The GitHub repository csekharan/tortoise-predictor contains a labelled image folder "texas_tortoise_composite" with 3 categories: blank, other animal, tortoise. Examples follow, each with its label.

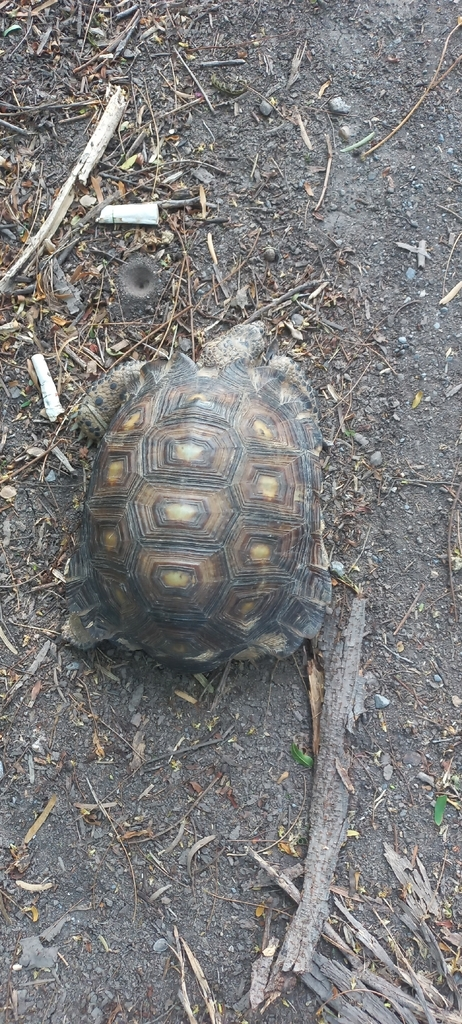
Label: tortoise

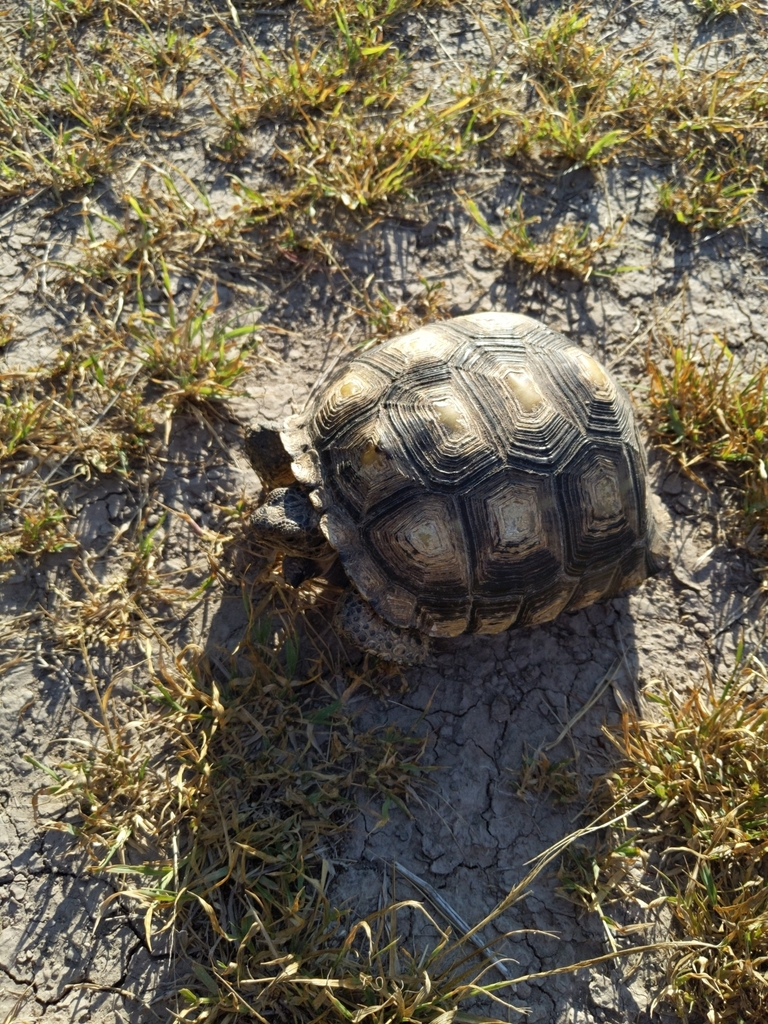
Label: tortoise

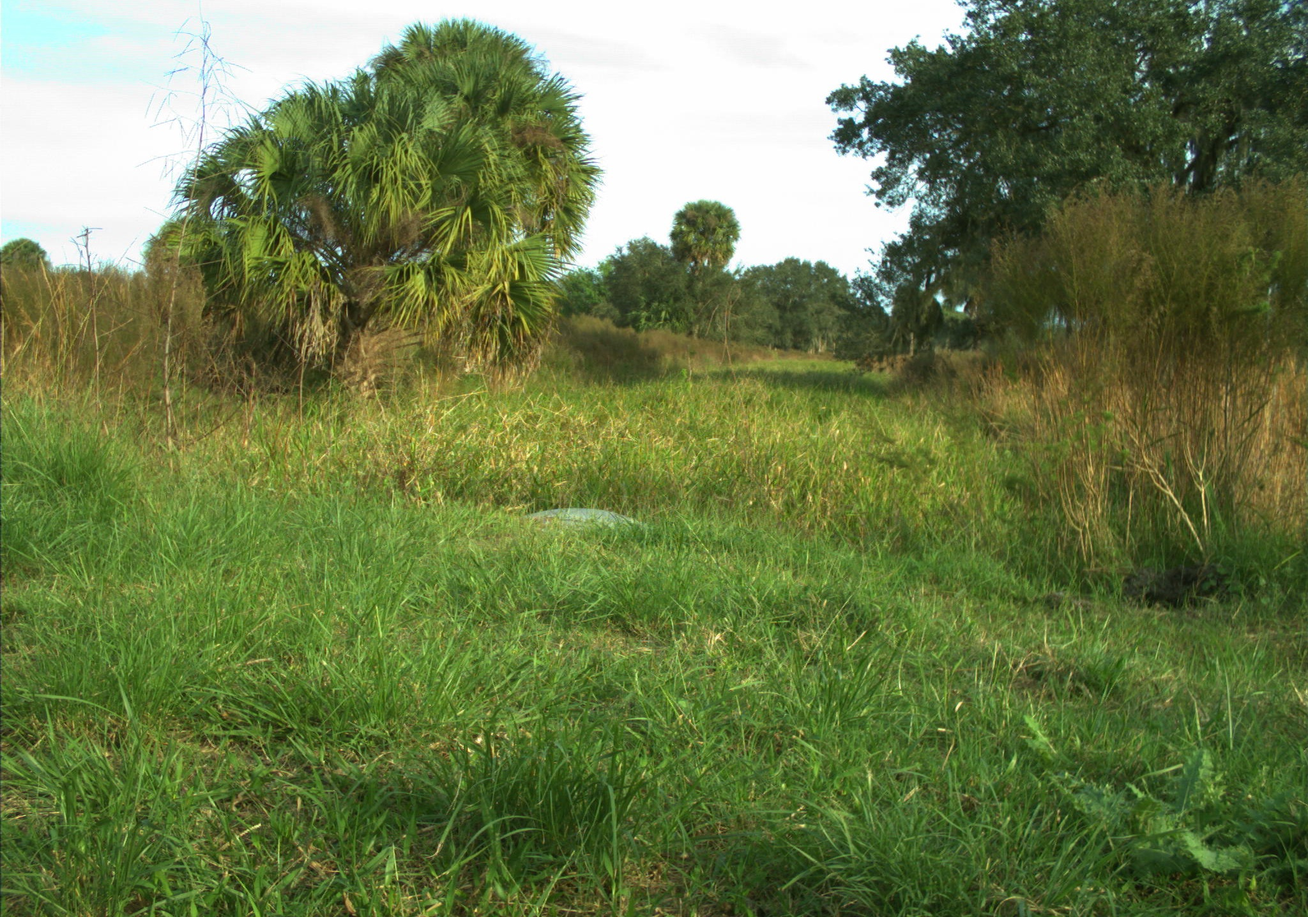
Label: blank

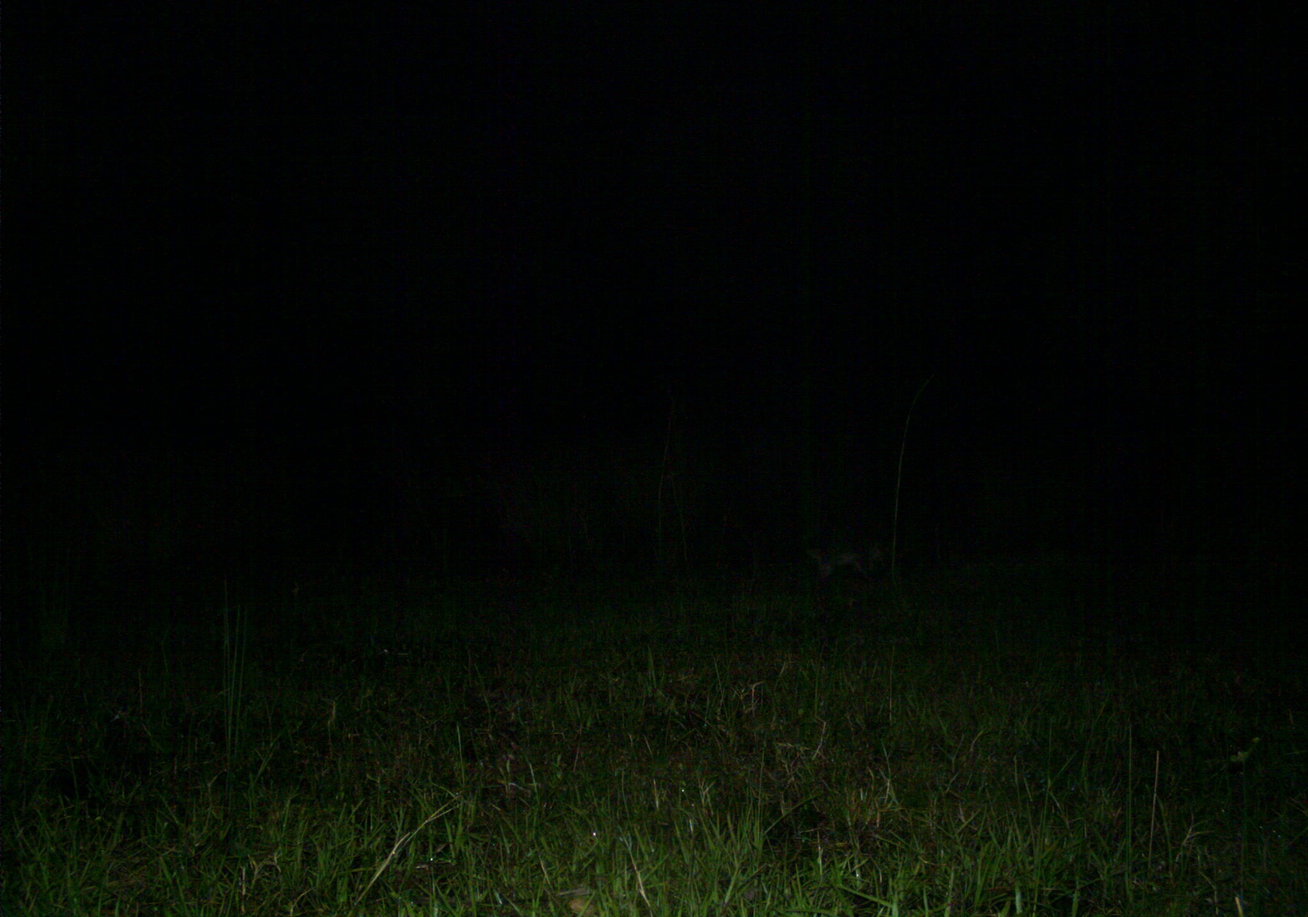
Label: other animal

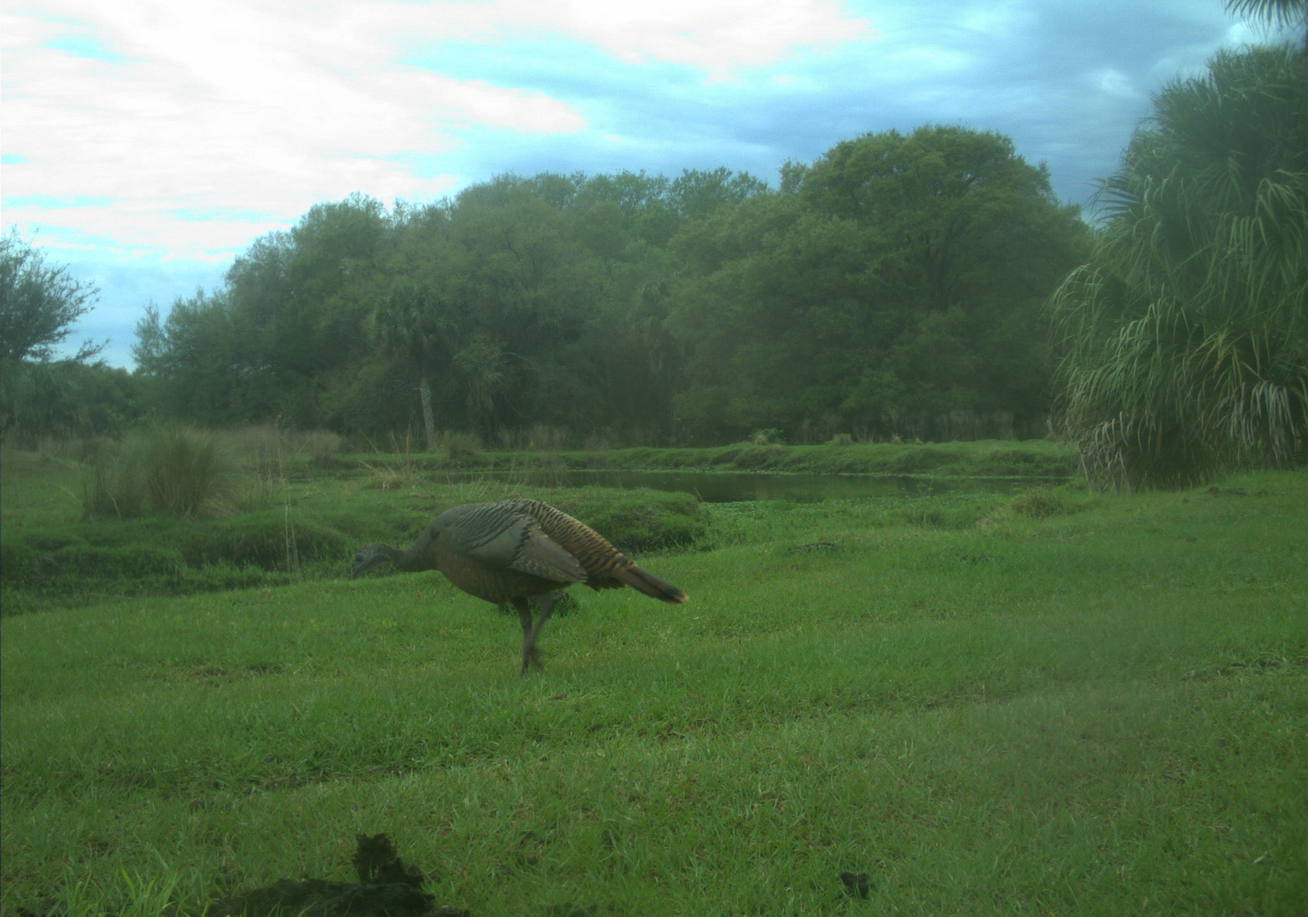
Label: other animal

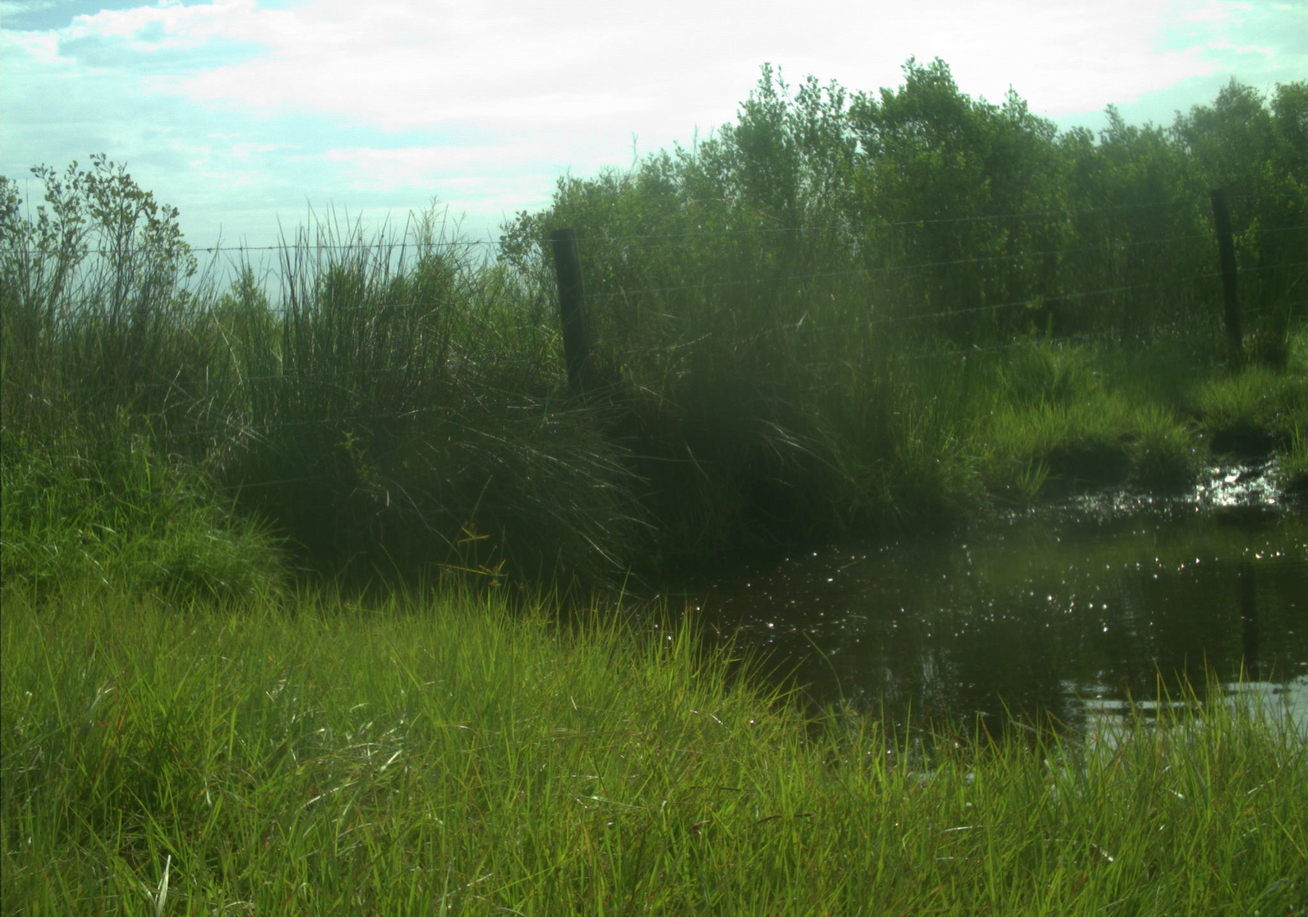
Label: blank
